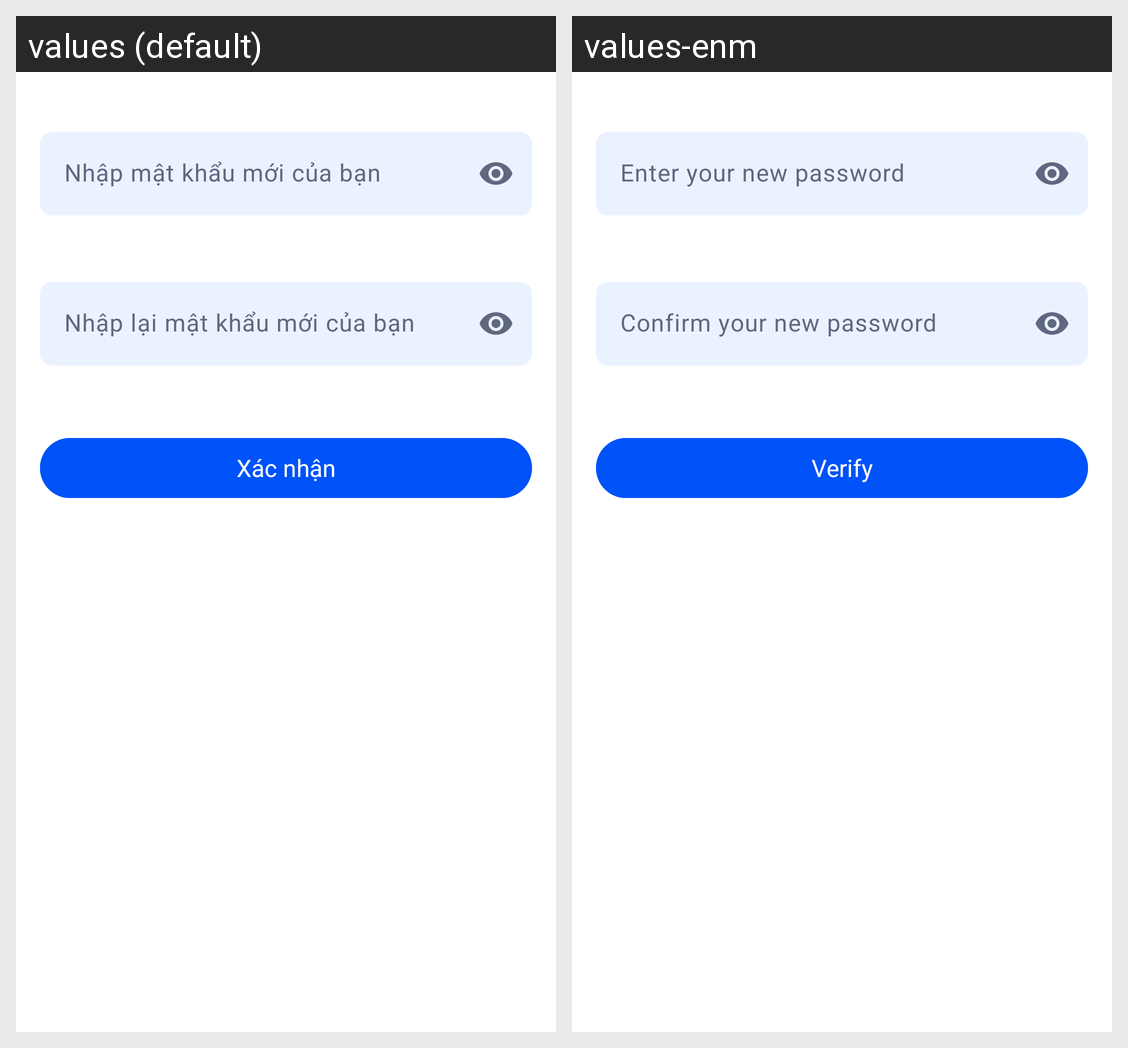

The Android screen above is rendered under two locales of the same app. Produce the string resources it draws, with the default and per-locale values.
Android screen res/layout/activity_reset_password.xml rendered under 2 locales, left to right: values (default), values-enm. Device: Nexus 5 (rendered at 1080×1920; each locale shown at half size, 540×960, under a caption strip naming it); theme Theme.Spotify_app.
Strings drawn on this screen, with the default value and each locale's value (text and hints the layout hard-codes, and strings that could not be matched under every locale, appear in the picture but are not listed):

hint_new_password
  values: Nhập mật khẩu mới của bạn
  values-enm: Enter your new password

hint_retype_new_password
  values: Nhập lại mật khẩu mới của bạn
  values-enm: Confirm your new password

button_verify
  values: Xác nhận
  values-enm: Verify
